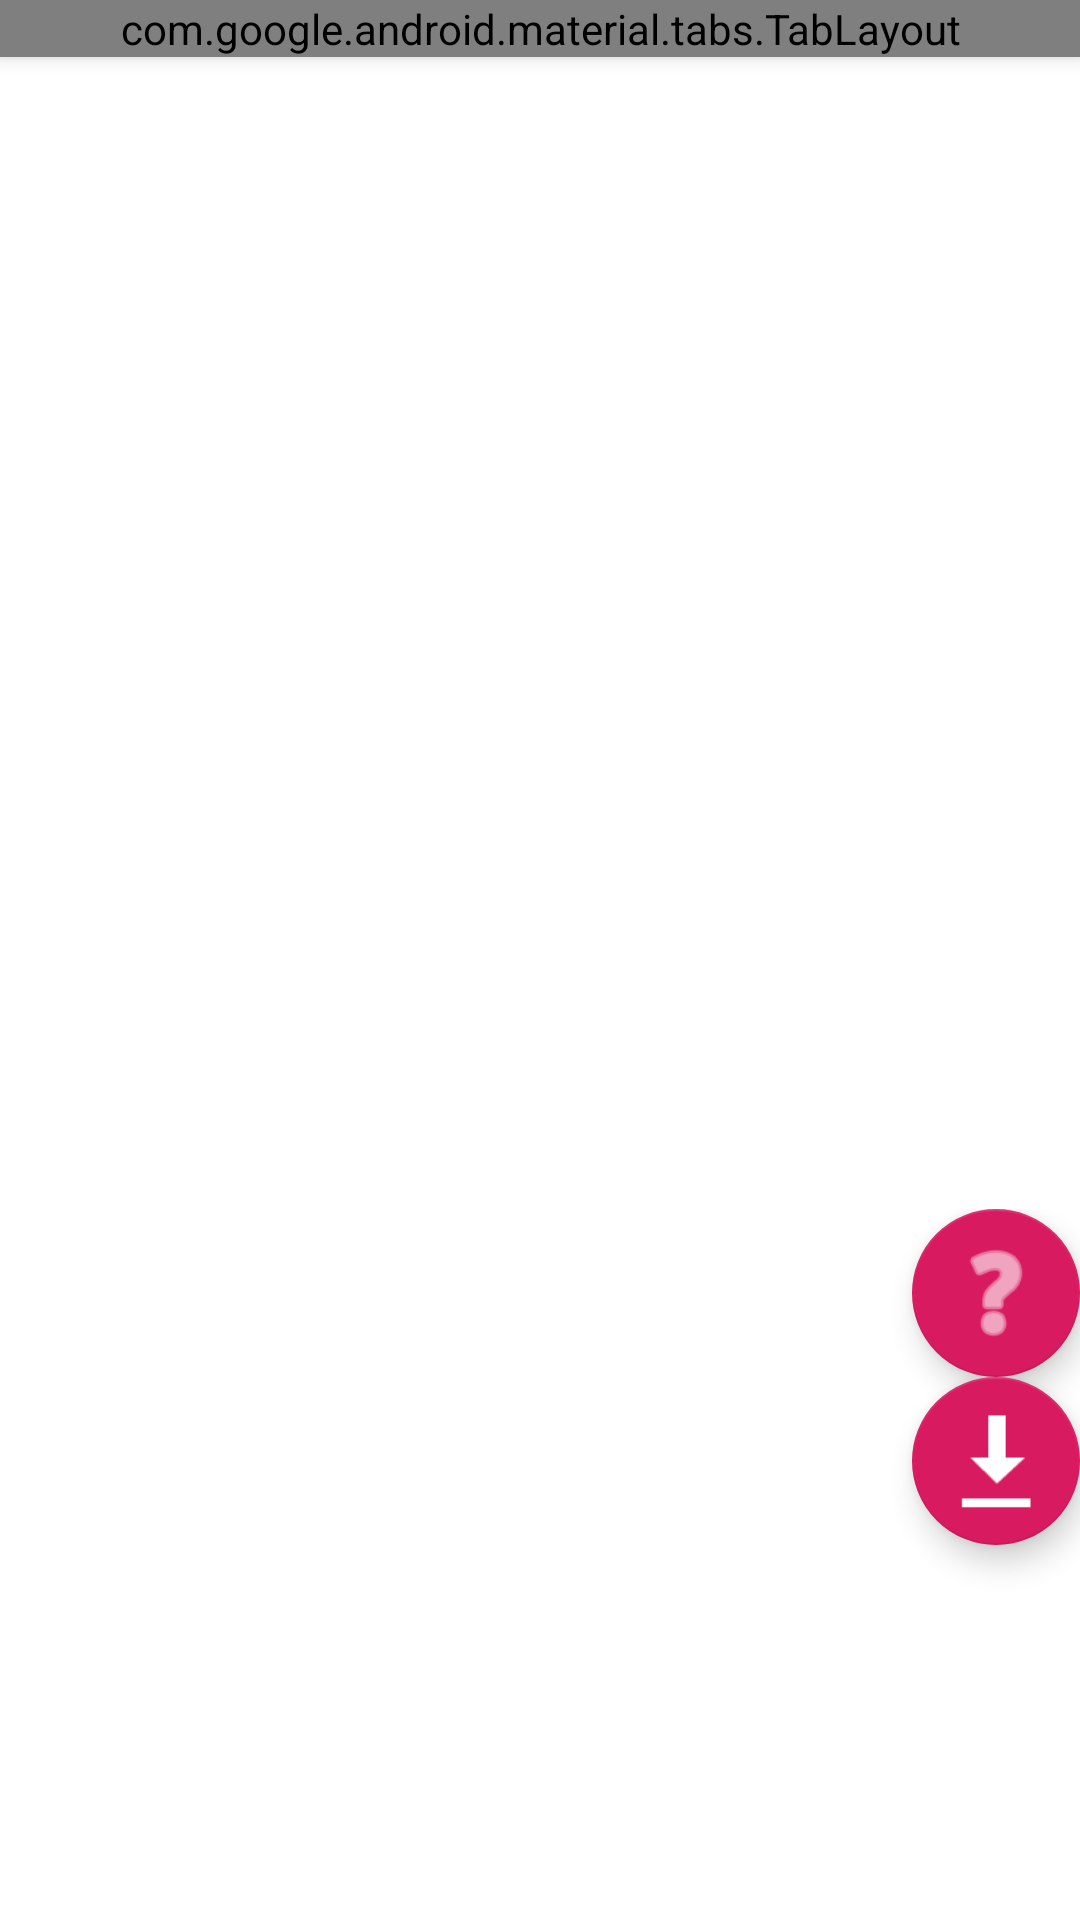

Android layout source for this screen:
<!-- AndroidManifest.xml: activity theme AppTheme.NoActionBar -->
<!-- res/layout/activity_main.xml -->
<?xml version="1.0" encoding="utf-8"?>
<androidx.coordinatorlayout.widget.CoordinatorLayout xmlns:android="http://schemas.android.com/apk/res/android"
    xmlns:app="http://schemas.android.com/apk/res-auto"
    xmlns:tools="http://schemas.android.com/tools"
    android:layout_width="match_parent"
    android:layout_height="match_parent"
    tools:context="de.example.szbsb.MainActivity">

    <ProgressBar
        android:id="@+id/progressBar"
        style="?android:attr/progressBarStyle"
        android:layout_width="205dp"
        android:layout_height="294dp"
        android:layout_margin="50dp"
        android:foregroundGravity="center_vertical|center"
        android:visibility="invisible" />

    <com.google.android.material.appbar.AppBarLayout
        android:layout_width="match_parent"
        android:layout_height="wrap_content"
        android:theme="@style/AppTheme.AppBarOverlay">

        <com.google.android.material.tabs.TabLayout
            android:id="@+id/tabs"
            android:layout_width="match_parent"
            android:layout_height="wrap_content"
            app:tabTextAppearance="@style/MyCustomTabText"
            android:background="?attr/colorPrimary"
            app:tabIndicatorColor="@color/colorAccent"
            app:tabSelectedTextColor="@color/colorAccent" />
    </com.google.android.material.appbar.AppBarLayout>

    

    <androidx.viewpager.widget.ViewPager
        android:id="@+id/view_pager"
        android:layout_width="match_parent"
        android:layout_height="match_parent"
        app:layout_behavior="@string/appbar_scrolling_view_behavior">

    </androidx.viewpager.widget.ViewPager>

    <LinearLayout
        android:layout_width="match_parent"
        android:layout_height="217dp"
        android:layout_gravity="bottom|end"
        android:layout_marginBottom="20dp"
        android:orientation="vertical">

        <com.google.android.material.floatingactionbutton.FloatingActionButton
            android:id="@+id/fabFullscreen"
            android:layout_width="wrap_content"
            android:layout_height="wrap_content"
            android:layout_gravity="bottom|end"
            android:layout_margin="@dimen/fab_margin"
            app:backgroundTint="@color/colorAccent"
            app:maxImageSize="40dp"
            app:rippleColor="#00FFFFFF"
            app:srcCompat="@android:drawable/ic_menu_help"
            app:tint="@android:color/white" />

        <com.google.android.material.floatingactionbutton.FloatingActionButton
            android:id="@+id/fabDownload"
            android:layout_width="wrap_content"
            android:layout_height="wrap_content"
            android:layout_gravity="bottom|end"
            android:layout_margin="@dimen/fab_margin"
            android:layout_weight="1"
            app:backgroundTint="@color/colorAccent"
            app:maxImageSize="35dp"
            app:rippleColor="#00FFFFFF"
            app:srcCompat="@android:drawable/stat_sys_download"
            app:tint="@android:color/white" />

    </LinearLayout>

    
    <Space
        android:id="@+id/mainActFooterHook"
        android:layout_height="0dp"
        android:layout_width="match_parent"/>

</androidx.coordinatorlayout.widget.CoordinatorLayout>
<!-- resources referenced by this layout -->
<resources>
  <color name="colorAccent">#D81B60</color>
  <style name="AppTheme.AppBarOverlay" parent="ThemeOverlay.AppCompat.Dark.ActionBar" />
  <style name="AppTheme.NoActionBar">
          <item name="windowActionBar">false</item>
          <item name="windowNoTitle">true</item>
      </style>
</resources>
